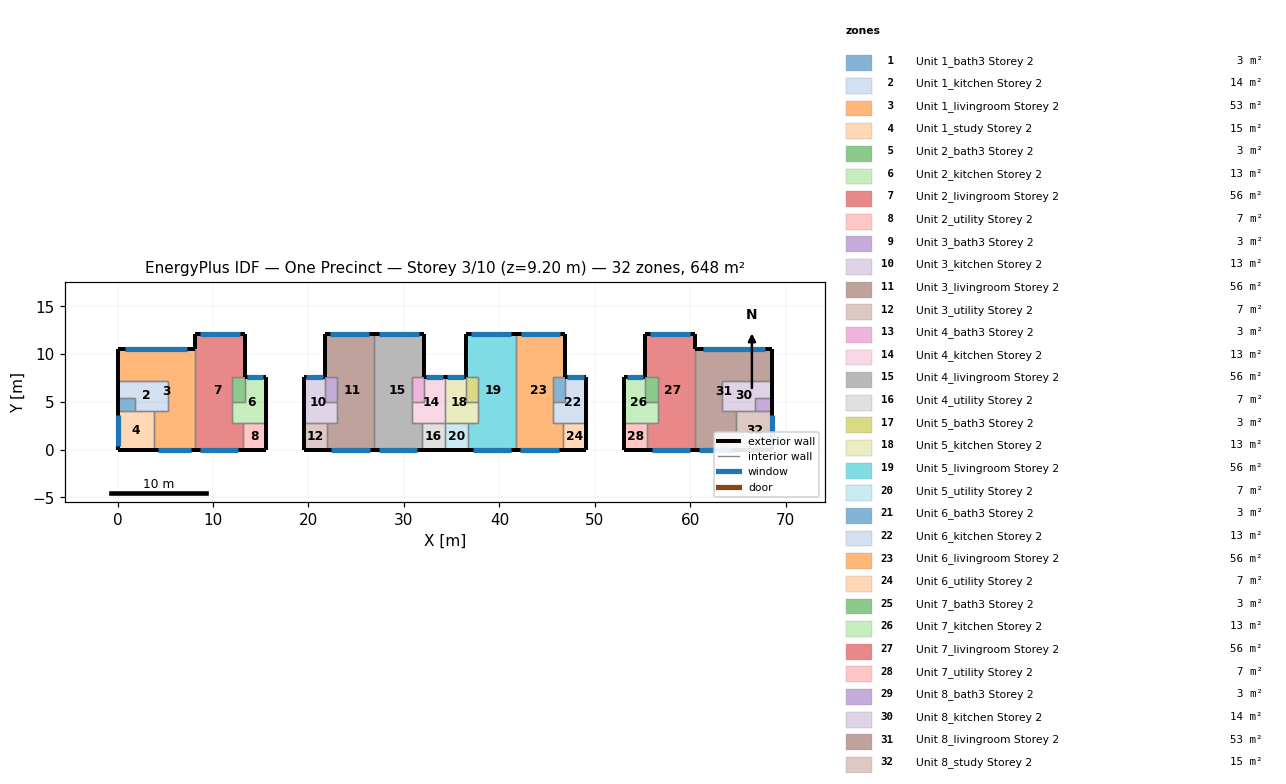
=== STOREY PLAN SPEC (per zone: floor XY polygon, exterior-wall plan segments, windows/doors) ===
zone 1: Unit 1_bath3 Storey 2  (2.6 m²)
  floor: (1.85, 5.40) (1.85, 4.00) (0.00, 4.00) (0.00, 5.40)
  exterior wall: (0.00, 5.40) – (0.00, 4.00)  [1.4 m]
  interior walls: 3
zone 2: Unit 1_kitchen Storey 2  (14.1 m²)
  floor: (5.30, 7.15) (5.30, 4.00) (1.85, 4.00) (1.85, 5.40) (0.00, 5.40) (0.00, 7.15)
  exterior wall: (0.00, 7.15) – (0.00, 5.40)  [1.8 m]
  interior walls: 6
zone 3: Unit 1_livingroom Storey 2  (53.2 m²)
  floor: (8.10, 10.50) (8.10, 0.00) (3.80, 0.00) (3.80, 4.00) (5.30, 4.00) (5.30, 7.15) (0.00, 7.15) (0.00, 10.50)
  exterior wall: (0.00, 10.50) – (0.00, 7.15)  [3.3 m]
  exterior wall: (3.80, 0.00) – (8.10, 0.00)  [4.3 m]
    window: (4.23, 0.00) – (7.67, 0.00)  [6.0 m²]
  exterior wall: (8.10, 10.50) – (0.00, 10.50)  [8.1 m]
    window: (7.29, 10.50) – (0.81, 10.50)  [11.3 m²]
  interior walls: 5
zone 4: Unit 1_study Storey 2  (15.2 m²)
  floor: (3.80, 4.00) (3.80, 0.00) (0.00, 0.00) (0.00, 4.00)
  exterior wall: (0.00, 4.00) – (0.00, 0.00)  [4.0 m]
    window: (0.00, 3.60) – (0.00, 0.40)  [5.6 m²]
  exterior wall: (0.00, 0.00) – (3.80, 0.00)  [3.8 m]
  interior walls: 3
zone 5: Unit 2_bath3 Storey 2  (3.4 m²)
  floor: (13.30, 7.60) (13.30, 5.00) (12.00, 5.00) (12.00, 7.60)
  interior walls: 4
zone 6: Unit 2_kitchen Storey 2  (13.4 m²)
  floor: (13.30, 5.00) (13.30, 7.60) (15.50, 7.60) (15.50, 2.80) (12.00, 2.80) (12.00, 5.00)
  exterior wall: (15.50, 2.80) – (15.50, 7.60)  [4.8 m]
  exterior wall: (15.50, 7.60) – (13.30, 7.60)  [2.2 m]
    window: (15.28, 7.60) – (13.52, 7.60)  [3.1 m²]
  interior walls: 5
zone 7: Unit 2_livingroom Storey 2  (56.1 m²)
  floor: (8.10, 12.10) (13.30, 12.10) (13.30, 7.60) (12.00, 7.60) (12.00, 2.80) (13.10, 2.80) (13.10, 0.00) (8.10, 0.00)
  exterior wall: (8.10, 0.00) – (13.10, 0.00)  [5.0 m]
    window: (8.60, 0.00) – (12.60, 0.00)  [7.0 m²]
  exterior wall: (13.30, 7.60) – (13.30, 12.10)  [4.5 m]
  exterior wall: (13.30, 12.10) – (8.10, 12.10)  [5.2 m]
    window: (12.78, 12.10) – (8.62, 12.10)  [7.3 m²]
  exterior wall: (8.10, 12.10) – (8.10, 10.50)  [1.6 m]
  interior walls: 6
zone 8: Unit 2_utility Storey 2  (6.7 m²)
  floor: (15.50, 2.80) (15.50, 0.00) (13.10, 0.00) (13.10, 2.80)
  exterior wall: (13.10, 0.00) – (15.50, 0.00)  [2.4 m]
  exterior wall: (15.50, 0.00) – (15.50, 2.80)  [2.8 m]
  interior walls: 2
zone 9: Unit 3_bath3 Storey 2  (3.4 m²)
  floor: (23.00, 5.00) (21.70, 5.00) (21.70, 7.60) (23.00, 7.60)
  interior walls: 4
zone 10: Unit 3_kitchen Storey 2  (13.4 m²)
  floor: (23.00, 2.80) (19.50, 2.80) (19.50, 7.60) (21.70, 7.60) (21.70, 5.00) (23.00, 5.00)
  exterior wall: (21.70, 7.60) – (19.50, 7.60)  [2.2 m]
    window: (21.48, 7.60) – (19.72, 7.60)  [3.1 m²]
  exterior wall: (19.50, 7.60) – (19.50, 2.80)  [4.8 m]
  interior walls: 5
zone 11: Unit 3_livingroom Storey 2  (56.1 m²)
  floor: (21.90, 0.00) (21.90, 2.80) (23.00, 2.80) (23.00, 7.60) (21.70, 7.60) (21.70, 12.10) (26.90, 12.10) (26.90, 0.00)
  exterior wall: (26.90, 12.10) – (21.70, 12.10)  [5.2 m]
    window: (26.38, 12.10) – (22.22, 12.10)  [7.3 m²]
  exterior wall: (21.70, 12.10) – (21.70, 7.60)  [4.5 m]
  exterior wall: (21.90, 0.00) – (26.90, 0.00)  [5.0 m]
    window: (22.40, 0.00) – (26.40, 0.00)  [7.0 m²]
  interior walls: 6
zone 12: Unit 3_utility Storey 2  (6.7 m²)
  floor: (21.90, 0.00) (19.50, 0.00) (19.50, 2.80) (21.90, 2.80)
  exterior wall: (19.50, 2.80) – (19.50, 0.00)  [2.8 m]
  exterior wall: (19.50, 0.00) – (21.90, 0.00)  [2.4 m]
  interior walls: 2
zone 13: Unit 4_bath3 Storey 2  (3.4 m²)
  floor: (32.10, 7.60) (32.10, 5.00) (30.80, 5.00) (30.80, 7.60)
  interior walls: 4
zone 14: Unit 4_kitchen Storey 2  (13.4 m²)
  floor: (32.10, 5.00) (32.10, 7.60) (34.30, 7.60) (34.30, 2.80) (30.80, 2.80) (30.80, 5.00)
  exterior wall: (34.30, 7.60) – (32.10, 7.60)  [2.2 m]
    window: (34.08, 7.60) – (32.32, 7.60)  [3.1 m²]
  interior walls: 6
zone 15: Unit 4_livingroom Storey 2  (56.1 m²)
  floor: (26.90, 12.10) (32.10, 12.10) (32.10, 7.60) (30.80, 7.60) (30.80, 2.80) (31.90, 2.80) (31.90, 0.00) (26.90, 0.00)
  exterior wall: (26.90, 0.00) – (31.90, 0.00)  [5.0 m]
    window: (27.40, 0.00) – (31.40, 0.00)  [7.0 m²]
  exterior wall: (32.10, 7.60) – (32.10, 12.10)  [4.5 m]
  exterior wall: (32.10, 12.10) – (26.90, 12.10)  [5.2 m]
    window: (31.58, 12.10) – (27.42, 12.10)  [7.3 m²]
  interior walls: 6
zone 16: Unit 4_utility Storey 2  (6.7 m²)
  floor: (34.30, 2.80) (34.30, 0.00) (31.90, 0.00) (31.90, 2.80)
  exterior wall: (31.90, 0.00) – (34.30, 0.00)  [2.4 m]
  interior walls: 3
zone 17: Unit 5_bath3 Storey 2  (3.4 m²)
  floor: (37.80, 5.00) (36.50, 5.00) (36.50, 7.60) (37.80, 7.60)
  interior walls: 4
zone 18: Unit 5_kitchen Storey 2  (13.4 m²)
  floor: (37.80, 2.80) (34.30, 2.80) (34.30, 7.60) (36.50, 7.60) (36.50, 5.00) (37.80, 5.00)
  exterior wall: (36.50, 7.60) – (34.30, 7.60)  [2.2 m]
    window: (36.28, 7.60) – (34.52, 7.60)  [3.1 m²]
  interior walls: 6
zone 19: Unit 5_livingroom Storey 2  (56.1 m²)
  floor: (36.70, 0.00) (36.70, 2.80) (37.80, 2.80) (37.80, 7.60) (36.50, 7.60) (36.50, 12.10) (41.70, 12.10) (41.70, 0.00)
  exterior wall: (41.70, 12.10) – (36.50, 12.10)  [5.2 m]
    window: (41.18, 12.10) – (37.02, 12.10)  [7.3 m²]
  exterior wall: (36.50, 12.10) – (36.50, 7.60)  [4.5 m]
  exterior wall: (36.70, 0.00) – (41.70, 0.00)  [5.0 m]
    window: (37.20, 0.00) – (41.20, 0.00)  [7.0 m²]
  interior walls: 6
zone 20: Unit 5_utility Storey 2  (6.7 m²)
  floor: (36.70, 0.00) (34.30, 0.00) (34.30, 2.80) (36.70, 2.80)
  exterior wall: (34.30, 0.00) – (36.70, 0.00)  [2.4 m]
  interior walls: 3
zone 21: Unit 6_bath3 Storey 2  (3.4 m²)
  floor: (46.90, 7.60) (46.90, 5.00) (45.60, 5.00) (45.60, 7.60)
  interior walls: 4
zone 22: Unit 6_kitchen Storey 2  (13.4 m²)
  floor: (46.90, 5.00) (46.90, 7.60) (49.10, 7.60) (49.10, 2.80) (45.60, 2.80) (45.60, 5.00)
  exterior wall: (49.10, 2.80) – (49.10, 7.60)  [4.8 m]
  exterior wall: (49.10, 7.60) – (46.90, 7.60)  [2.2 m]
    window: (48.88, 7.60) – (47.12, 7.60)  [3.1 m²]
  interior walls: 5
zone 23: Unit 6_livingroom Storey 2  (56.1 m²)
  floor: (41.70, 12.10) (46.90, 12.10) (46.90, 7.60) (45.60, 7.60) (45.60, 2.80) (46.70, 2.80) (46.70, 0.00) (41.70, 0.00)
  exterior wall: (41.70, 0.00) – (46.70, 0.00)  [5.0 m]
    window: (42.20, 0.00) – (46.20, 0.00)  [7.0 m²]
  exterior wall: (46.90, 7.60) – (46.90, 12.10)  [4.5 m]
  exterior wall: (46.90, 12.10) – (41.70, 12.10)  [5.2 m]
    window: (46.38, 12.10) – (42.22, 12.10)  [7.3 m²]
  interior walls: 6
zone 24: Unit 6_utility Storey 2  (6.7 m²)
  floor: (49.10, 2.80) (49.10, 0.00) (46.70, 0.00) (46.70, 2.80)
  exterior wall: (46.70, 0.00) – (49.10, 0.00)  [2.4 m]
  exterior wall: (49.10, 0.00) – (49.10, 2.80)  [2.8 m]
  interior walls: 2
zone 25: Unit 7_bath3 Storey 2  (3.4 m²)
  floor: (56.60, 5.00) (55.30, 5.00) (55.30, 7.60) (56.60, 7.60)
  interior walls: 4
zone 26: Unit 7_kitchen Storey 2  (13.4 m²)
  floor: (56.60, 2.80) (53.10, 2.80) (53.10, 7.60) (55.30, 7.60) (55.30, 5.00) (56.60, 5.00)
  exterior wall: (55.30, 7.60) – (53.10, 7.60)  [2.2 m]
    window: (55.08, 7.60) – (53.32, 7.60)  [3.1 m²]
  exterior wall: (53.10, 7.60) – (53.10, 2.80)  [4.8 m]
  interior walls: 5
zone 27: Unit 7_livingroom Storey 2  (56.1 m²)
  floor: (55.50, 0.00) (55.50, 2.80) (56.60, 2.80) (56.60, 7.60) (55.30, 7.60) (55.30, 12.10) (60.50, 12.10) (60.50, 0.00)
  exterior wall: (60.50, 10.50) – (60.50, 12.10)  [1.6 m]
  exterior wall: (60.50, 12.10) – (55.30, 12.10)  [5.2 m]
    window: (59.98, 12.10) – (55.82, 12.10)  [7.3 m²]
  exterior wall: (55.30, 12.10) – (55.30, 7.60)  [4.5 m]
  exterior wall: (55.50, 0.00) – (60.50, 0.00)  [5.0 m]
    window: (56.00, 0.00) – (60.00, 0.00)  [7.0 m²]
  interior walls: 6
zone 28: Unit 7_utility Storey 2  (6.7 m²)
  floor: (55.50, 0.00) (53.10, 0.00) (53.10, 2.80) (55.50, 2.80)
  exterior wall: (53.10, 2.80) – (53.10, 0.00)  [2.8 m]
  exterior wall: (53.10, 0.00) – (55.50, 0.00)  [2.4 m]
  interior walls: 2
zone 29: Unit 8_bath3 Storey 2  (2.6 m²)
  floor: (68.60, 4.00) (66.75, 4.00) (66.75, 5.40) (68.60, 5.40)
  exterior wall: (68.60, 4.00) – (68.60, 5.40)  [1.4 m]
  interior walls: 3
zone 30: Unit 8_kitchen Storey 2  (14.1 m²)
  floor: (68.60, 5.40) (66.75, 5.40) (66.75, 4.00) (63.30, 4.00) (63.30, 7.15) (68.60, 7.15)
  exterior wall: (68.60, 5.40) – (68.60, 7.15)  [1.8 m]
  interior walls: 6
zone 31: Unit 8_livingroom Storey 2  (53.2 m²)
  floor: (68.60, 7.15) (63.30, 7.15) (63.30, 4.00) (64.80, 4.00) (64.80, 0.00) (60.50, 0.00) (60.50, 10.50) (68.60, 10.50)
  exterior wall: (68.60, 10.50) – (60.50, 10.50)  [8.1 m]
    window: (67.79, 10.50) – (61.31, 10.50)  [11.3 m²]
  exterior wall: (60.50, 0.00) – (64.80, 0.00)  [4.3 m]
    window: (60.93, 0.00) – (64.37, 0.00)  [6.0 m²]
  exterior wall: (68.60, 7.15) – (68.60, 10.50)  [3.3 m]
  interior walls: 5
zone 32: Unit 8_study Storey 2  (15.2 m²)
  floor: (68.60, 0.00) (64.80, 0.00) (64.80, 4.00) (68.60, 4.00)
  exterior wall: (64.80, 0.00) – (68.60, 0.00)  [3.8 m]
  exterior wall: (68.60, 0.00) – (68.60, 4.00)  [4.0 m]
    window: (68.60, 0.40) – (68.60, 3.60)  [5.6 m²]
  interior walls: 3

=== DERIVED (storey summary) ===
Building: One Precinct
Storey: 3 of 10  (floor level z = 9.20 m)
Storey gross floor area: 647.9 m²
Zones on this storey: 32
  - Unit 1_bath3 Storey 2: floor 2.6 m²; exterior wall 1.4 m (3.9 m²); WWR 0.0%
  - Unit 1_kitchen Storey 2: floor 14.1 m²; exterior wall 1.8 m (4.9 m²); WWR 0.0%
  - Unit 1_livingroom Storey 2: floor 53.2 m²; exterior wall 15.8 m (44.1 m²); 2 window(s) 17.4 m²; WWR 39.4%
  - Unit 1_study Storey 2: floor 15.2 m²; exterior wall 7.8 m (21.8 m²); 1 window(s) 5.6 m²; WWR 25.6%
  - Unit 2_bath3 Storey 2: floor 3.4 m²
  - Unit 2_kitchen Storey 2: floor 13.4 m²; exterior wall 7.0 m (19.6 m²); 1 window(s) 3.1 m²; WWR 15.7%
  - Unit 2_livingroom Storey 2: floor 56.1 m²; exterior wall 16.3 m (45.6 m²); 2 window(s) 14.3 m²; WWR 31.3%
  - Unit 2_utility Storey 2: floor 6.7 m²; exterior wall 5.2 m (14.6 m²); WWR 0.0%
  - Unit 3_bath3 Storey 2: floor 3.4 m²
  - Unit 3_kitchen Storey 2: floor 13.4 m²; exterior wall 7.0 m (19.6 m²); 1 window(s) 3.1 m²; WWR 15.7%
  - Unit 3_livingroom Storey 2: floor 56.1 m²; exterior wall 14.7 m (41.2 m²); 2 window(s) 14.3 m²; WWR 34.7%
  - Unit 3_utility Storey 2: floor 6.7 m²; exterior wall 5.2 m (14.6 m²); WWR 0.0%
  - Unit 4_bath3 Storey 2: floor 3.4 m²
  - Unit 4_kitchen Storey 2: floor 13.4 m²; exterior wall 2.2 m (6.2 m²); 1 window(s) 3.1 m²; WWR 50.0%
  - Unit 4_livingroom Storey 2: floor 56.1 m²; exterior wall 14.7 m (41.2 m²); 2 window(s) 14.3 m²; WWR 34.7%
  - Unit 4_utility Storey 2: floor 6.7 m²; exterior wall 2.4 m (6.7 m²); WWR 0.0%
  - Unit 5_bath3 Storey 2: floor 3.4 m²
  - Unit 5_kitchen Storey 2: floor 13.4 m²; exterior wall 2.2 m (6.2 m²); 1 window(s) 3.1 m²; WWR 50.0%
  - Unit 5_livingroom Storey 2: floor 56.1 m²; exterior wall 14.7 m (41.2 m²); 2 window(s) 14.3 m²; WWR 34.7%
  - Unit 5_utility Storey 2: floor 6.7 m²; exterior wall 2.4 m (6.7 m²); WWR 0.0%
  - Unit 6_bath3 Storey 2: floor 3.4 m²
  - Unit 6_kitchen Storey 2: floor 13.4 m²; exterior wall 7.0 m (19.6 m²); 1 window(s) 3.1 m²; WWR 15.7%
  - Unit 6_livingroom Storey 2: floor 56.1 m²; exterior wall 14.7 m (41.2 m²); 2 window(s) 14.3 m²; WWR 34.7%
  - Unit 6_utility Storey 2: floor 6.7 m²; exterior wall 5.2 m (14.6 m²); WWR 0.0%
  - Unit 7_bath3 Storey 2: floor 3.4 m²
  - Unit 7_kitchen Storey 2: floor 13.4 m²; exterior wall 7.0 m (19.6 m²); 1 window(s) 3.1 m²; WWR 15.7%
  - Unit 7_livingroom Storey 2: floor 56.1 m²; exterior wall 16.3 m (45.6 m²); 2 window(s) 14.3 m²; WWR 31.3%
  - Unit 7_utility Storey 2: floor 6.7 m²; exterior wall 5.2 m (14.6 m²); WWR 0.0%
  - Unit 8_bath3 Storey 2: floor 2.6 m²; exterior wall 1.4 m (3.9 m²); WWR 0.0%
  - Unit 8_kitchen Storey 2: floor 14.1 m²; exterior wall 1.8 m (4.9 m²); WWR 0.0%
  - Unit 8_livingroom Storey 2: floor 53.2 m²; exterior wall 15.8 m (44.1 m²); 2 window(s) 17.4 m²; WWR 39.4%
  - Unit 8_study Storey 2: floor 15.2 m²; exterior wall 7.8 m (21.8 m²); 1 window(s) 5.6 m²; WWR 25.6%
Zone adjacency (shared interzone walls):
  - Unit 1_bath3 Storey 2 ↔ Unit 1_kitchen Storey 2
  - Unit 1_bath3 Storey 2 ↔ Unit 1_study Storey 2
  - Unit 1_kitchen Storey 2 ↔ Unit 1_livingroom Storey 2
  - Unit 1_kitchen Storey 2 ↔ Unit 1_study Storey 2
  - Unit 1_livingroom Storey 2 ↔ Unit 1_study Storey 2
  - Unit 1_livingroom Storey 2 ↔ Unit 2_livingroom Storey 2
  - Unit 2_bath3 Storey 2 ↔ Unit 2_kitchen Storey 2
  - Unit 2_bath3 Storey 2 ↔ Unit 2_livingroom Storey 2
  - Unit 2_kitchen Storey 2 ↔ Unit 2_livingroom Storey 2
  - Unit 2_kitchen Storey 2 ↔ Unit 2_utility Storey 2
  - Unit 2_livingroom Storey 2 ↔ Unit 2_utility Storey 2
  - Unit 3_bath3 Storey 2 ↔ Unit 3_kitchen Storey 2
  - Unit 3_bath3 Storey 2 ↔ Unit 3_livingroom Storey 2
  - Unit 3_kitchen Storey 2 ↔ Unit 3_livingroom Storey 2
  - Unit 3_kitchen Storey 2 ↔ Unit 3_utility Storey 2
  - Unit 3_livingroom Storey 2 ↔ Unit 3_utility Storey 2
  - Unit 3_livingroom Storey 2 ↔ Unit 4_livingroom Storey 2
  - Unit 4_bath3 Storey 2 ↔ Unit 4_kitchen Storey 2
  - Unit 4_bath3 Storey 2 ↔ Unit 4_livingroom Storey 2
  - Unit 4_kitchen Storey 2 ↔ Unit 4_livingroom Storey 2
  - Unit 4_kitchen Storey 2 ↔ Unit 4_utility Storey 2
  - Unit 4_kitchen Storey 2 ↔ Unit 5_kitchen Storey 2
  - Unit 4_livingroom Storey 2 ↔ Unit 4_utility Storey 2
  - Unit 4_utility Storey 2 ↔ Unit 5_utility Storey 2
  - Unit 5_bath3 Storey 2 ↔ Unit 5_kitchen Storey 2
  - Unit 5_bath3 Storey 2 ↔ Unit 5_livingroom Storey 2
  - Unit 5_kitchen Storey 2 ↔ Unit 5_livingroom Storey 2
  - Unit 5_kitchen Storey 2 ↔ Unit 5_utility Storey 2
  - Unit 5_livingroom Storey 2 ↔ Unit 5_utility Storey 2
  - Unit 5_livingroom Storey 2 ↔ Unit 6_livingroom Storey 2
  - Unit 6_bath3 Storey 2 ↔ Unit 6_kitchen Storey 2
  - Unit 6_bath3 Storey 2 ↔ Unit 6_livingroom Storey 2
  - Unit 6_kitchen Storey 2 ↔ Unit 6_livingroom Storey 2
  - Unit 6_kitchen Storey 2 ↔ Unit 6_utility Storey 2
  - Unit 6_livingroom Storey 2 ↔ Unit 6_utility Storey 2
  - Unit 7_bath3 Storey 2 ↔ Unit 7_kitchen Storey 2
  - Unit 7_bath3 Storey 2 ↔ Unit 7_livingroom Storey 2
  - Unit 7_kitchen Storey 2 ↔ Unit 7_livingroom Storey 2
  - Unit 7_kitchen Storey 2 ↔ Unit 7_utility Storey 2
  - Unit 7_livingroom Storey 2 ↔ Unit 7_utility Storey 2
  - Unit 7_livingroom Storey 2 ↔ Unit 8_livingroom Storey 2
  - Unit 8_bath3 Storey 2 ↔ Unit 8_kitchen Storey 2
  - Unit 8_bath3 Storey 2 ↔ Unit 8_study Storey 2
  - Unit 8_kitchen Storey 2 ↔ Unit 8_livingroom Storey 2
  - Unit 8_kitchen Storey 2 ↔ Unit 8_study Storey 2
  - Unit 8_livingroom Storey 2 ↔ Unit 8_study Storey 2